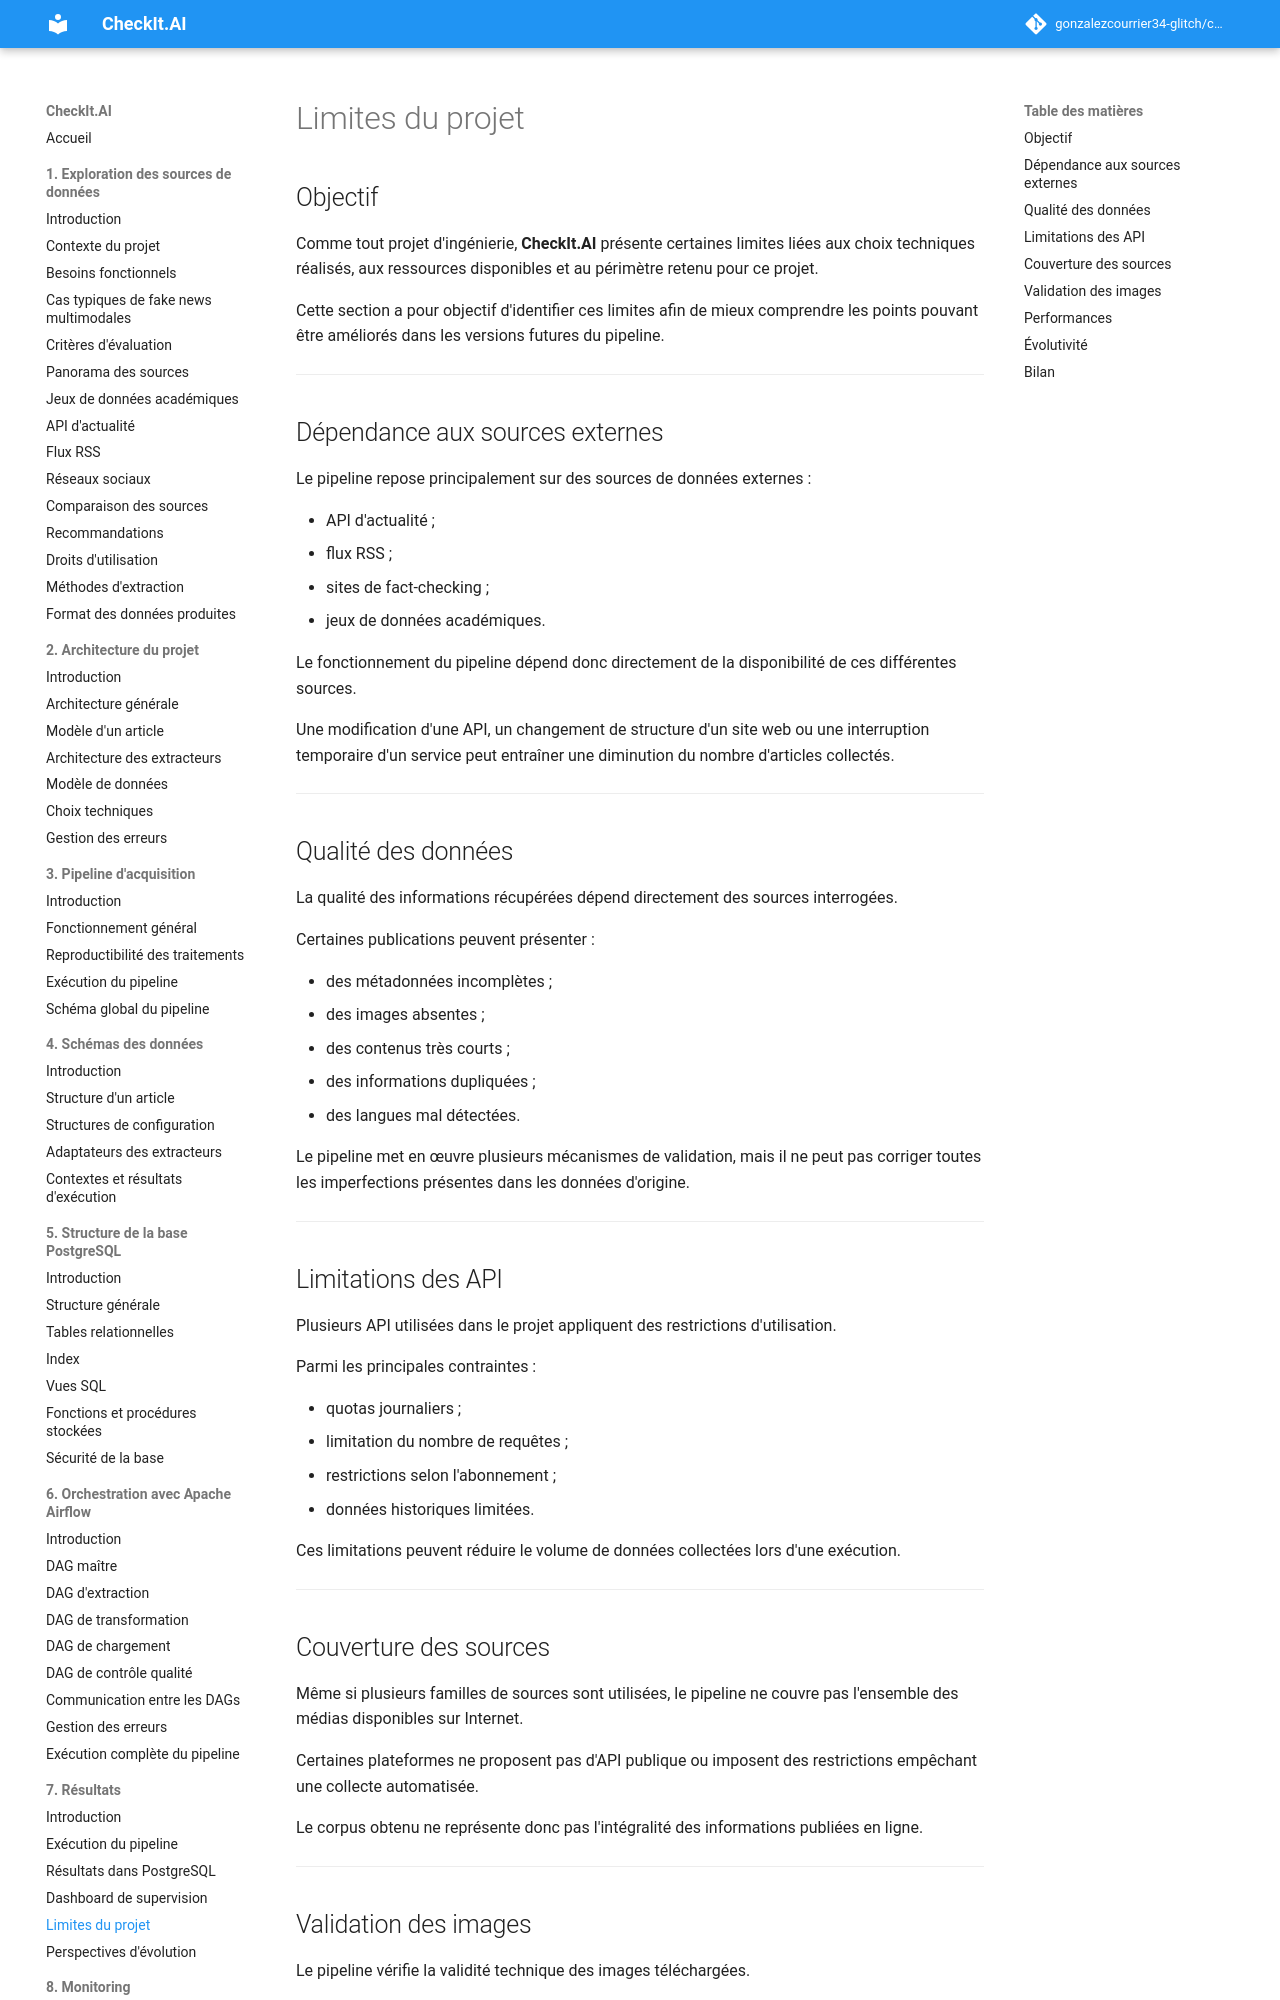

repository: gonzalezcourrier34-glitch/checkit_ai · page: 07_resultats/04_limites/index.html · generator: mkdocs

# Limites du projet

## Objectif

Comme tout projet d'ingénierie, **CheckIt.AI** présente certaines limites liées aux choix techniques réalisés, aux ressources disponibles et au périmètre retenu pour ce projet.

Cette section a pour objectif d'identifier ces limites afin de mieux comprendre les points pouvant être améliorés dans les versions futures du pipeline.

---

## Dépendance aux sources externes

Le pipeline repose principalement sur des sources de données externes :

- API d'actualité ;
- flux RSS ;
- sites de fact-checking ;
- jeux de données académiques.

Le fonctionnement du pipeline dépend donc directement de la disponibilité de ces différentes sources.

Une modification d'une API, un changement de structure d'un site web ou une interruption temporaire d'un service peut entraîner une diminution du nombre d'articles collectés.

---

## Qualité des données

La qualité des informations récupérées dépend directement des sources interrogées.

Certaines publications peuvent présenter :

- des métadonnées incomplètes ;
- des images absentes ;
- des contenus très courts ;
- des informations dupliquées ;
- des langues mal détectées.

Le pipeline met en œuvre plusieurs mécanismes de validation, mais il ne peut pas corriger toutes les imperfections présentes dans les données d'origine.

---

## Limitations des API

Plusieurs API utilisées dans le projet appliquent des restrictions d'utilisation.

Parmi les principales contraintes :

- quotas journaliers ;
- limitation du nombre de requêtes ;
- restrictions selon l'abonnement ;
- données historiques limitées.

Ces limitations peuvent réduire le volume de données collectées lors d'une exécution.

---

## Couverture des sources

Même si plusieurs familles de sources sont utilisées, le pipeline ne couvre pas l'ensemble des médias disponibles sur Internet.

Certaines plateformes ne proposent pas d'API publique ou imposent des restrictions empêchant une collecte automatisée.

Le corpus obtenu ne représente donc pas l'intégralité des informations publiées en ligne.

---
